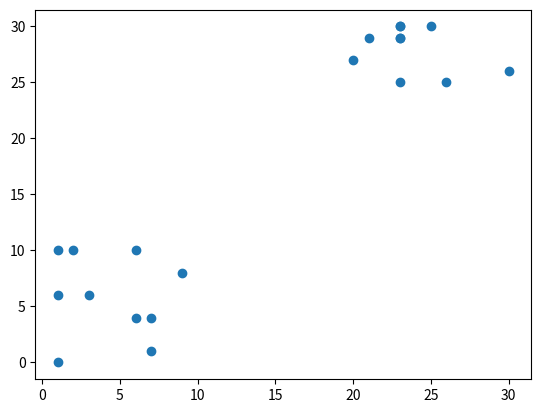

Reproduce this figure in Python.
''''There have been reports of sightings of rare, legendary Pokémon. You have been asked to investigate! Plot the coordinates of sightings to find out where the Pokémon might be. The X and Y coordinates of the points are stored in list x and y, respectively.'''

x = [9, 6, 2, 3, 1, 7, 1, 6, 1, 7, 23, 26, 25, 23, 21, 23, 23, 20, 30, 23]
y = [8, 4, 10, 6, 0, 4, 10, 10, 6, 1, 29, 25, 30, 29, 29, 30, 25, 27, 26, 30]


# Import plotting class from matplotlib library
from matplotlib import pyplot as plt

# Create a scatter plot
plt.scatter(x, y)

# Display the scatter plot
plt.show()